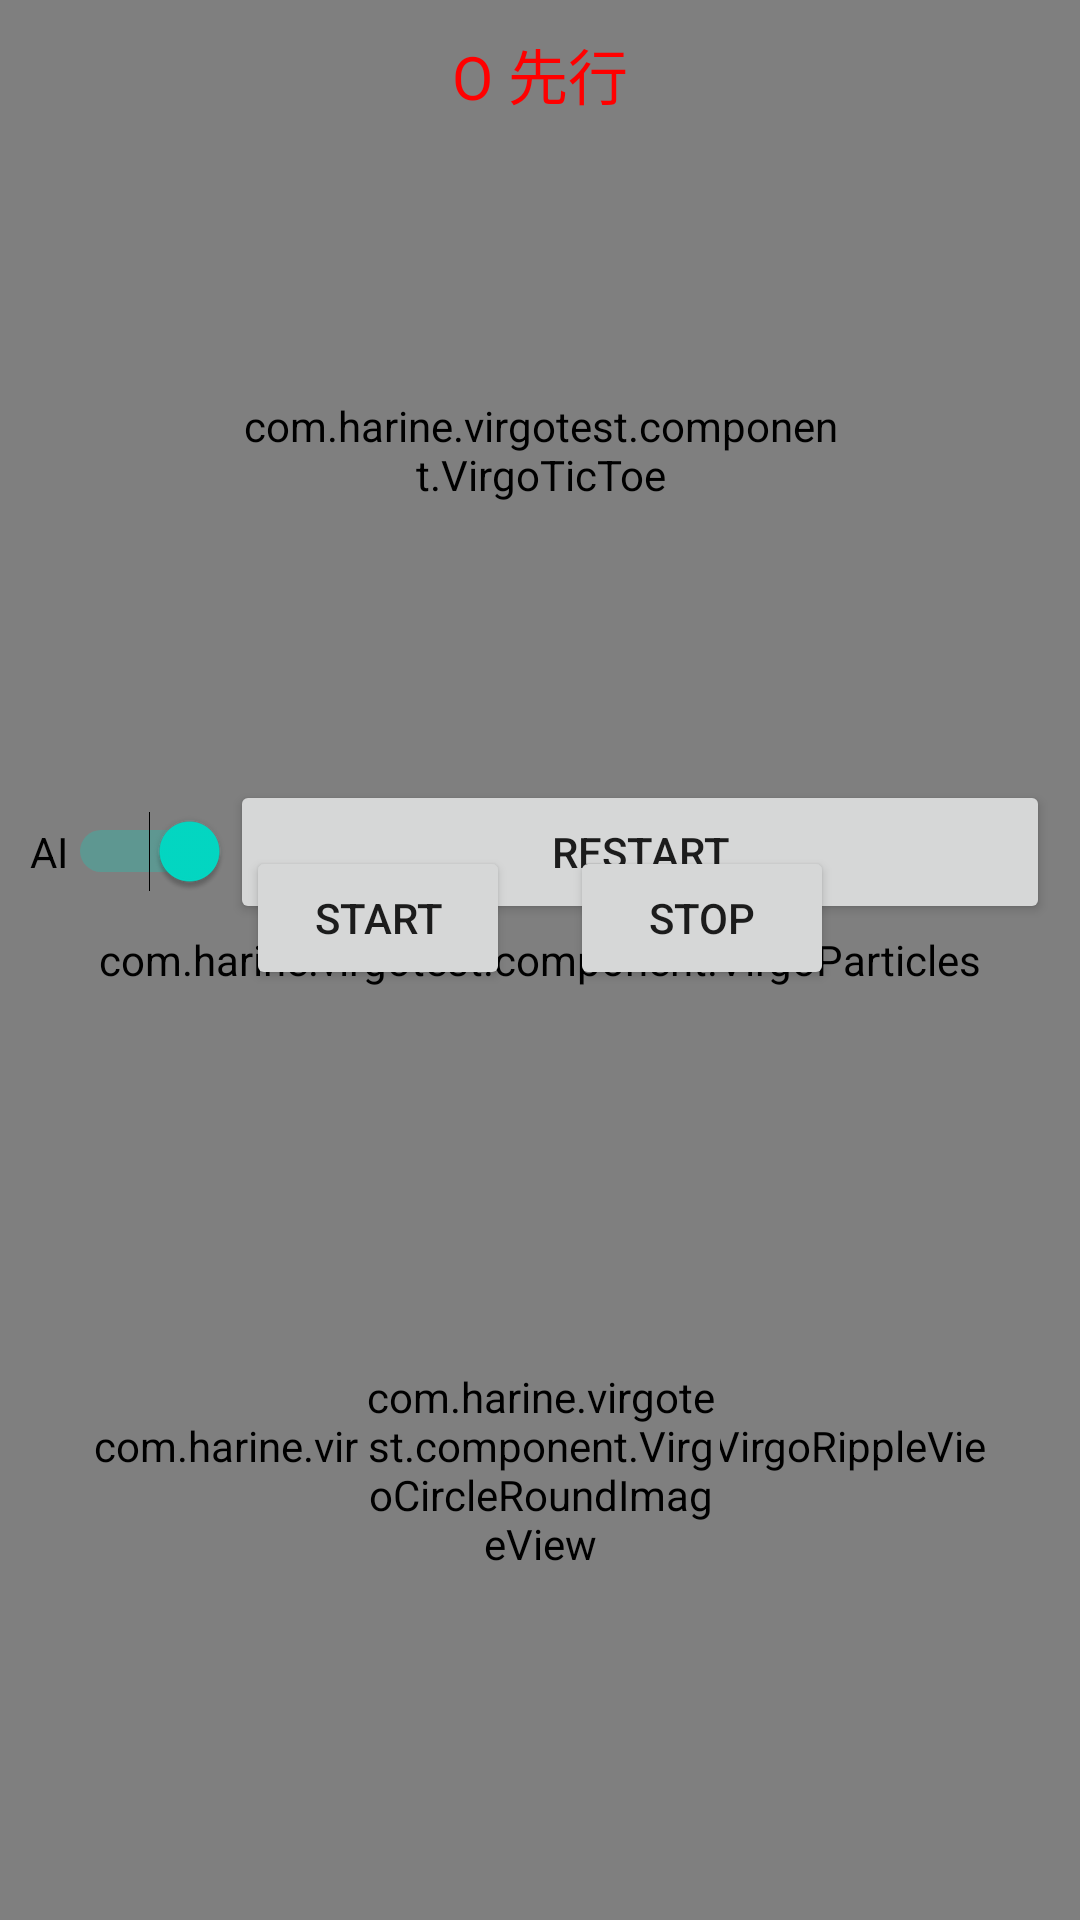

Produce the Android XML layout that renders to this screen, including the resource entries it uses.
<!-- AndroidManifest.xml: application theme Theme.StatusTest -->
<!-- res/layout/activity_component.xml -->
<?xml version="1.0" encoding="utf-8"?>
<RelativeLayout xmlns:android="http://schemas.android.com/apk/res/android"
    xmlns:app="http://schemas.android.com/apk/res-auto"
    xmlns:tools="http://schemas.android.com/tools"
    android:layout_width="match_parent"
    android:layout_height="match_parent"
    tools:context=".ui.ComponentActivity">

    <com.harine.virgotest.component.VirgoParticles
        android:layout_width="match_parent"
        android:layout_height="match_parent"/>

    <RelativeLayout
        android:id="@+id/layout1"
        android:layout_width="match_parent"
        android:layout_height="wrap_content">
        <TextView
            android:id="@+id/tvNotice"
            android:layout_width="wrap_content"
            android:layout_height="wrap_content"
            android:layout_centerHorizontal="true"
            android:layout_margin="10dp"
            android:textColor="#ff0000"
            android:textSize="20sp"
            android:text="O 先行" />

        <com.harine.virgotest.component.VirgoTicToe
            android:id="@+id/tictoe"
            android:layout_centerHorizontal="true"
            android:layout_marginTop="50dp"
            android:layout_width="200dp"
            android:layout_height="200dp"/>

        <LinearLayout
            android:layout_width="match_parent"
            android:layout_height="wrap_content"
            android:layout_below="@+id/tictoe"
            android:padding="10dp"
            android:orientation="horizontal">

            <Switch
                android:id="@+id/switchAI"
                android:layout_width="wrap_content"
                android:layout_height="wrap_content"
                android:text="AI"
                android:checked="true"/>

            <Button
                android:layout_width="match_parent"
                android:layout_height="wrap_content"
                android:text="restart"
                android:onClick="onRestart"/>
        </LinearLayout>
    </RelativeLayout>

    <RelativeLayout
        android:id="@+id/layoutRipple"
        android:layout_width="300dp"
        android:layout_height="300dp"
        android:layout_alignParentBottom="true"
        android:layout_centerHorizontal="true">

        <com.harine.virgotest.component.VirgoRippleView
            android:id="@+id/rippleView"
            android:layout_width="match_parent"
            android:layout_height="match_parent"

            app:rvBigColor="#66ccff"
            app:rvSmallColor="#71B4D6"
            app:rvBigRadius="60dp"
            app:rvSpeed="10"
            app:rvSpace="60"
            app:rvRotateSpeed="3"
            app:rvAlphaSpeed="40" />

        <com.harine.virgotest.component.VirgoCircleRoundImageView
            android:id="@+id/virgoImageView"
            android:layout_width="120dp"
            android:layout_height="120dp"
            android:src="@mipmap/img_test"
            android:layout_centerInParent="true"
            app:vimgAddBorder="true"
            app:vimgBorderWidth="5dp"/>
    </RelativeLayout>

    <LinearLayout
        android:layout_width="wrap_content"
        android:layout_height="wrap_content"
        android:layout_above="@id/layoutRipple"
        android:layout_centerHorizontal="true"
        android:orientation="horizontal">

        <Button
            android:layout_width="wrap_content"
            android:layout_height="wrap_content"
            android:layout_margin="10dp"
            android:text="Start"
            android:onClick="onStart"/>

        <Button
            android:layout_width="wrap_content"
            android:layout_height="wrap_content"
            android:layout_margin="10dp"
            android:text="Stop"
            android:onClick="onStop"/>
    </LinearLayout>
</RelativeLayout>
<!-- resources referenced by this layout -->
<resources>
  <style name="Theme.StatusTest" parent="Theme.MaterialComponents.DayNight.NoActionBar">
          
          <item name="colorPrimary">@color/cryn</item>
          <item name="colorPrimaryVariant">@color/green</item>
          <item name="colorOnPrimary">@color/white</item>
          
          <item name="colorSecondary">@color/teal_200</item>
          <item name="colorSecondaryVariant">@color/teal_700</item>
          <item name="colorOnSecondary">@color/black</item>
          
          <item name="android:statusBarColor" tools:targetApi="l">?attr/colorOnPrimary</item>
          
  
      </style>
  <color name="cryn">#00ffff</color>
  <color name="green">#282A25</color>
  <color name="white">#FFFFFF</color>
  <color name="teal_200">#FF03DAC5</color>
  <color name="teal_700">#FF018786</color>
  <color name="black">#FF000000</color>
</resources>
